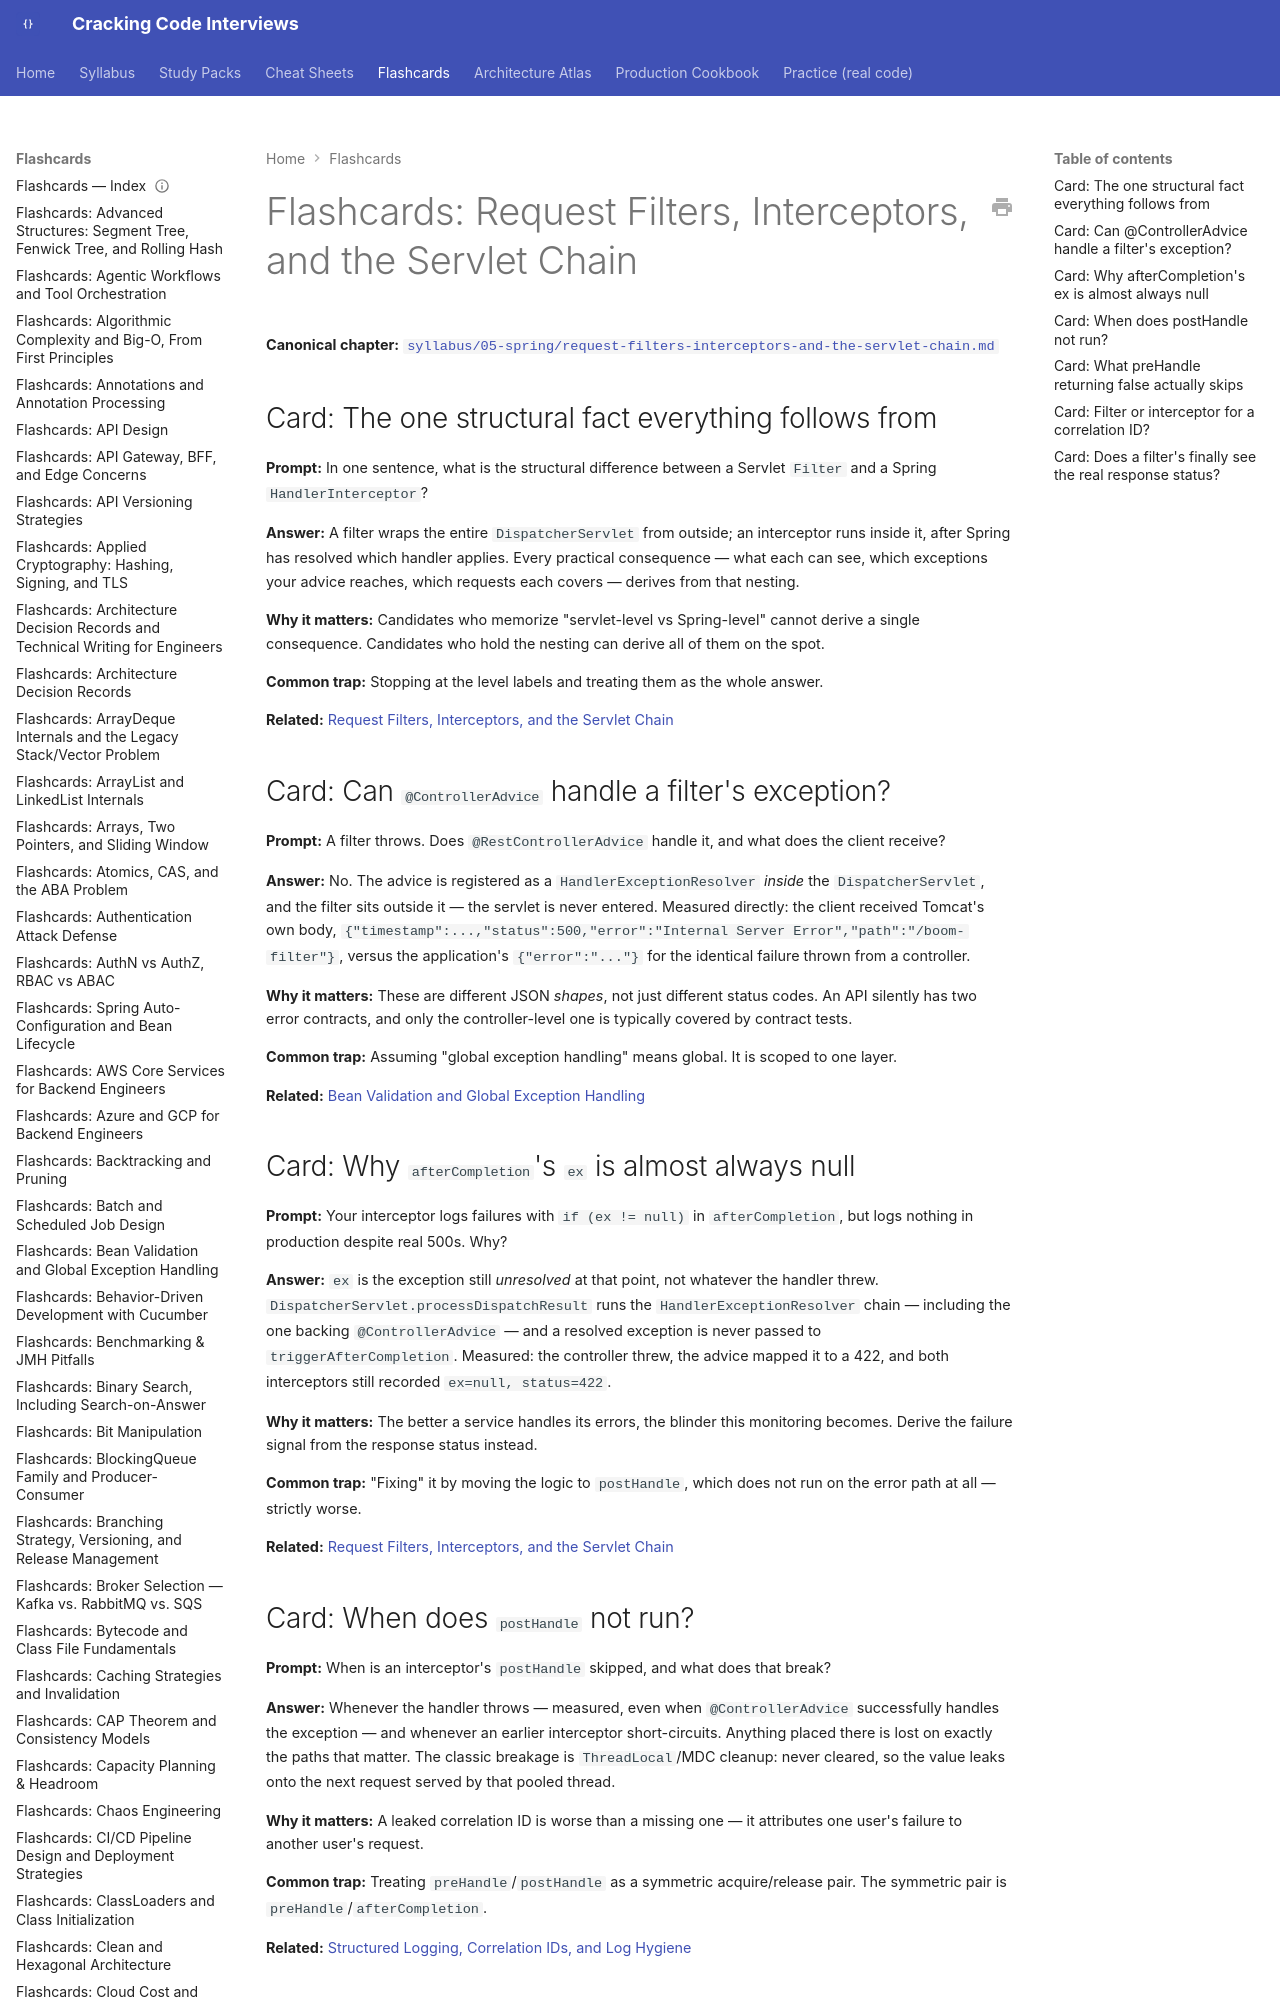

repository: JuanMelendres/cracking-code-interviews · page: flashcards/request-filters-interceptors-and-the-servlet-chain/index.html · generator: mkdocs

---
title: "Flashcards: Request Filters, Interceptors, and the Servlet Chain"
slug: request-filters-interceptors-and-the-servlet-chain
document_type: flashcard-deck
domain: 05-spring
topic_id: T-2441
canonical: ../syllabus/05-spring/request-filters-interceptors-and-the-servlet-chain.md
last_updated: 2026-09-29
---

# Flashcards: Request Filters, Interceptors, and the Servlet Chain

**Canonical chapter:** [`syllabus/05-spring/request-filters-interceptors-and-the-servlet-chain.md`](../syllabus/05-spring/request-filters-interceptors-and-the-servlet-chain.md)
